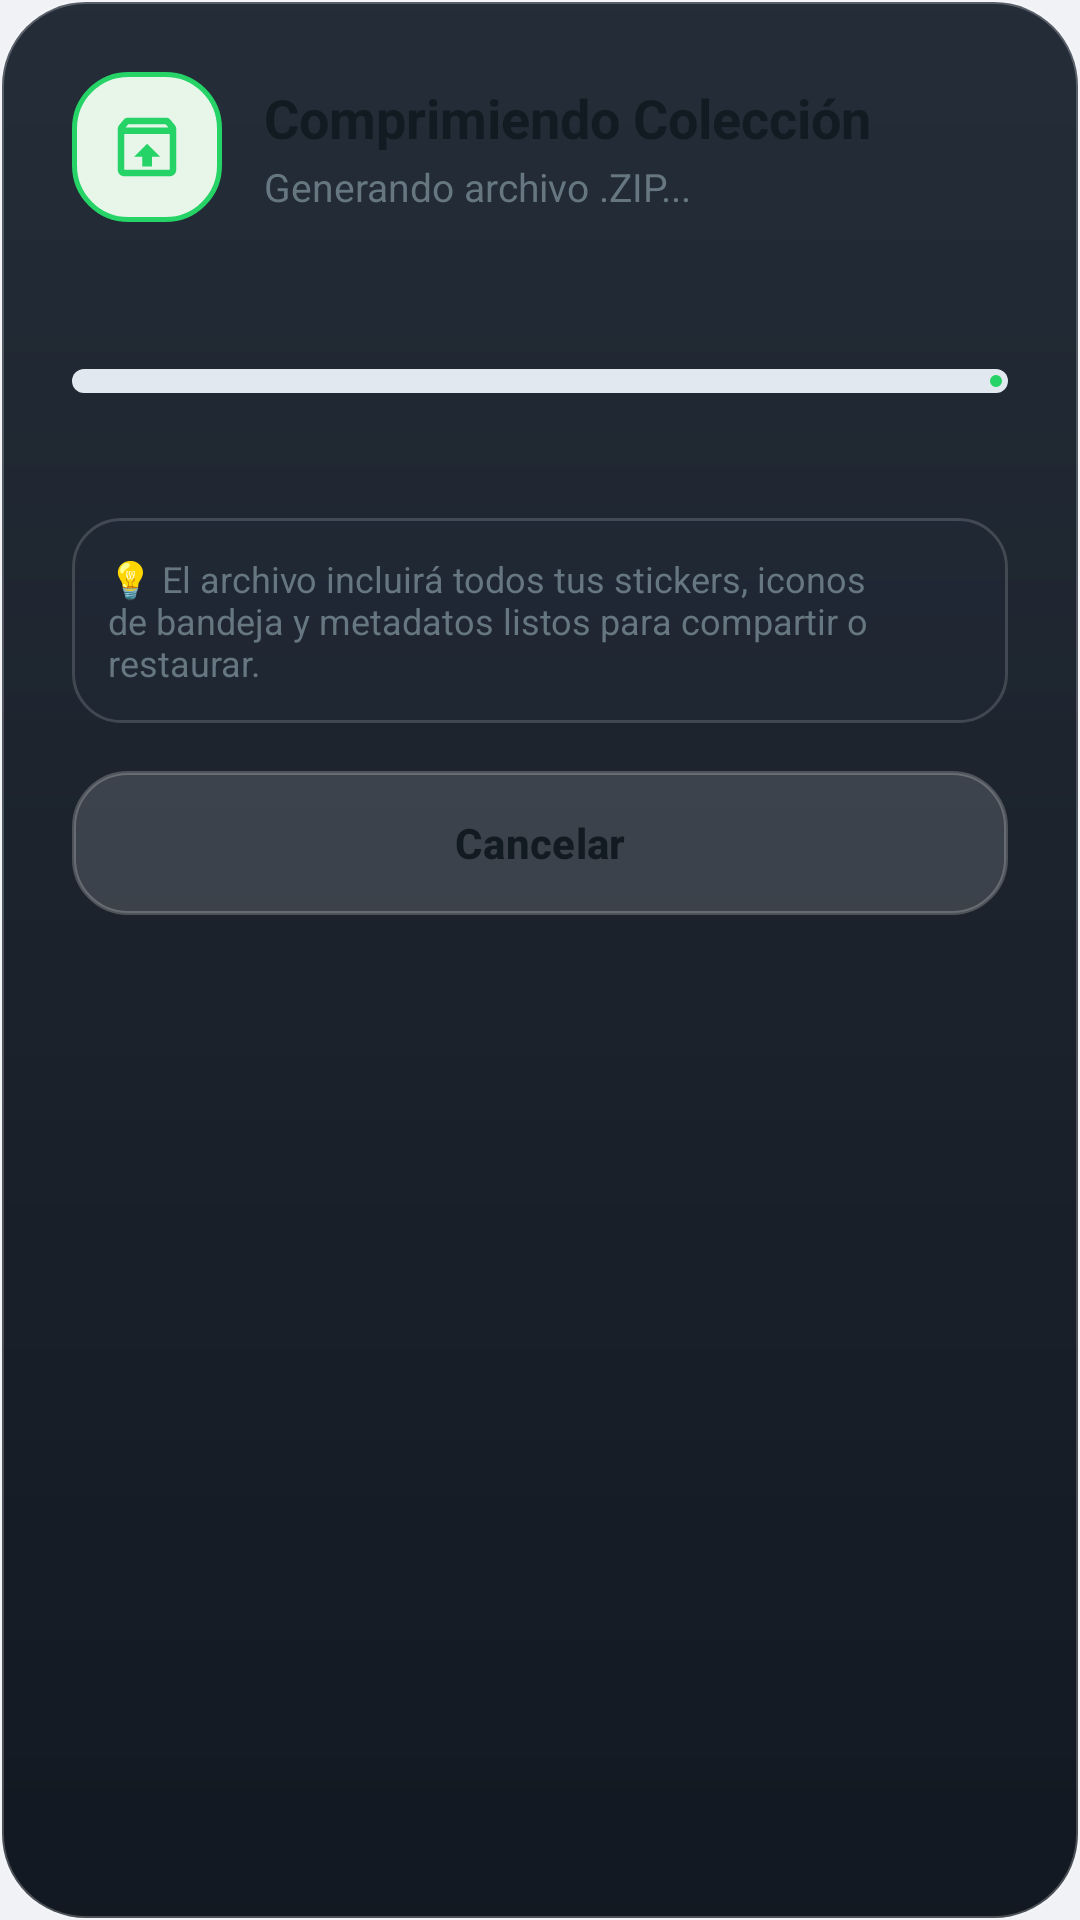

Android layout source for this screen:
<!-- AndroidManifest.xml: application theme Theme.WhatsAppStickerMaker -->
<!-- res/layout/dialog_export_zip_progress.xml -->
<?xml version="1.0" encoding="utf-8"?>
<LinearLayout xmlns:android="http://schemas.android.com/apk/res/android"
    xmlns:app="http://schemas.android.com/apk/res-auto"
    xmlns:tools="http://schemas.android.com/tools"
    android:layout_width="match_parent"
    android:layout_height="wrap_content"
    android:background="@drawable/bg_liquid_glass_dialog"
    android:orientation="vertical"
    android:padding="24dp">

    
    <LinearLayout
        android:layout_width="match_parent"
        android:layout_height="wrap_content"
        android:gravity="center_vertical"
        android:orientation="horizontal">

        <FrameLayout
            android:layout_width="50dp"
            android:layout_height="50dp"
            android:background="@drawable/bg_dialog_icon_squircle">

            <ImageView
                android:layout_width="26dp"
                android:layout_height="26dp"
                android:layout_gravity="center"
                android:contentDescription="@null"
                android:src="@drawable/ic_archive"
                app:tint="@color/accent_whatsapp" />

        </FrameLayout>

        <LinearLayout
            android:layout_width="0dp"
            android:layout_height="wrap_content"
            android:layout_marginStart="14dp"
            android:layout_weight="1"
            android:orientation="vertical">

            <TextView
                android:id="@+id/tvExportTitle"
                android:layout_width="wrap_content"
                android:layout_height="wrap_content"
                android:text="Comprimiendo Colección"
                android:textColor="@color/text_primary"
                android:textSize="18sp"
                android:textStyle="bold" />

            <TextView
                android:id="@+id/tvExportSubtitle"
                android:layout_width="wrap_content"
                android:layout_height="wrap_content"
                android:layout_marginTop="2dp"
                android:text="Generando archivo .ZIP..."
                android:textColor="@color/text_secondary"
                android:textSize="13sp" />

        </LinearLayout>

    </LinearLayout>

    
    <TextView
        android:id="@+id/tvExportPackStatus"
        android:layout_width="match_parent"
        android:layout_height="wrap_content"
        android:layout_marginTop="20dp"
        android:ellipsize="end"
        android:maxLines="1"
        android:textColor="@color/text_primary"
        android:textSize="14sp"
        tools:text="Empaquetando: Jtroid (Parte 3)" />

    
    <com.google.android.material.progressindicator.LinearProgressIndicator
        android:id="@+id/progressExport"
        android:layout_width="match_parent"
        android:layout_height="wrap_content"
        android:layout_marginTop="10dp"
        android:max="100"
        app:indicatorColor="@color/accent_whatsapp"
        app:trackColor="@color/card_stroke"
        app:trackCornerRadius="4dp"
        app:trackThickness="8dp" />

    
    <LinearLayout
        android:layout_width="match_parent"
        android:layout_height="wrap_content"
        android:layout_marginTop="8dp"
        android:orientation="horizontal">

        <TextView
            android:id="@+id/tvExportCounter"
            android:layout_width="0dp"
            android:layout_height="wrap_content"
            android:layout_weight="1"
            android:textColor="@color/text_secondary"
            android:textSize="12sp"
            tools:text="3 de 21 paquetes" />

        <TextView
            android:id="@+id/tvExportPercentage"
            android:layout_width="wrap_content"
            android:layout_height="wrap_content"
            android:textColor="@color/accent_whatsapp"
            android:textSize="13sp"
            android:textStyle="bold"
            tools:text="14%" />

    </LinearLayout>

    
    <LinearLayout
        android:layout_width="match_parent"
        android:layout_height="wrap_content"
        android:layout_marginTop="16dp"
        android:background="@drawable/bg_liquid_glass_banner"
        android:gravity="center_vertical"
        android:orientation="horizontal"
        android:padding="12dp">

        <TextView
            android:layout_width="match_parent"
            android:layout_height="wrap_content"
            android:text="💡 El archivo incluirá todos tus stickers, iconos de bandeja y metadatos listos para compartir o restaurar."
            android:textColor="@color/text_secondary"
            android:textSize="12sp" />

    </LinearLayout>

    
    <com.google.android.material.button.MaterialButton
        android:id="@+id/btnCancelExport"
        android:layout_width="match_parent"
        android:layout_height="wrap_content"
        android:layout_marginTop="16dp"
        android:background="@drawable/bg_liquid_glass_button_secondary"
        android:paddingVertical="10dp"
        android:text="Cancelar"
        android:textColor="@color/text_primary"
        android:textSize="14sp"
        android:textStyle="bold"
        app:backgroundTint="@null"
        app:cornerRadius="16dp" />

</LinearLayout>
<!-- resources referenced by this layout -->
<resources>
  <color name="accent_whatsapp">#25D366</color>
  <color name="card_stroke">#E2E8F0</color>
  <color name="text_primary">#111B21</color>
  <color name="text_secondary">#667781</color>
  <!-- drawable bg_dialog_icon_squircle (drawable) -->
  <?xml version="1.0" encoding="utf-8"?>
  <shape xmlns:android="http://schemas.android.com/apk/res/android"
      android:shape="rectangle">
      <corners android:radius="18dp" />
      <solid android:color="@color/tonal_green_bg" />
      <stroke
          android:width="1.5dp"
          android:color="@color/accent_whatsapp" />
  </shape>
  <!-- drawable bg_liquid_glass_banner (drawable) -->
  <?xml version="1.0" encoding="utf-8"?>
  <shape xmlns:android="http://schemas.android.com/apk/res/android"
      android:shape="rectangle">
      <corners android:radius="16dp" />
      <solid android:color="#1F283749" />
      <stroke
          android:width="1dp"
          android:color="#28FFFFFF" />
  </shape>
  <!-- drawable bg_liquid_glass_button_secondary (drawable) -->
  <?xml version="1.0" encoding="utf-8"?>
  <ripple xmlns:android="http://schemas.android.com/apk/res/android"
      android:color="#35FFFFFF">
      <item>
          <shape android:shape="rectangle">
              <corners android:radius="18dp" />
              <solid android:color="#24FFFFFF" />
              <stroke
                  android:width="1.2dp"
                  android:color="#38FFFFFF" />
          </shape>
      </item>
  </ripple>
  <!-- drawable bg_liquid_glass_dialog (drawable) -->
  <?xml version="1.0" encoding="utf-8"?>
  <shape xmlns:android="http://schemas.android.com/apk/res/android"
      android:shape="rectangle">
      <corners android:radius="28dp" />
      <gradient
          android:type="linear"
          android:angle="270"
          android:startColor="#F51B2430"
          android:centerColor="#F7141B25"
          android:endColor="#FA0E141D" />
      <stroke
          android:width="1.2dp"
          android:color="#3DFFFFFF" />
  </shape>
  <!-- drawable ic_archive (drawable) -->
  <vector xmlns:android="http://schemas.android.com/apk/res/android"
      android:width="24dp"
      android:height="24dp"
      android:viewportWidth="24"
      android:viewportHeight="24">
      <path
          android:fillColor="@android:color/white"
          android:pathData="M20.54,5.23l-1.39,-1.68C18.88,3.21 18.47,3 18,3H6c-0.47,0 -0.88,0.21 -1.16,0.55L3.46,5.23C3.17,5.57 3,6.02 3,6.5V19c0,1.1 0.9,2 2,2h14c1.1,0 2,-0.9 2,-2V6.5c0,-0.48 -0.17,-0.93 -0.46,-1.27zM6.24,5h11.52l0.83,1H5.42l0.82,-1zM19,19H5V8h14v11zm-7,-8l-4,4h2.5v3h3v-3H16l-4,-4z"/>
  </vector>
  <color name="tonal_green_bg">#E8F5E9</color>
  <color name="primary">#008069</color>
  <color name="primary_dark">#006954</color>
  <color name="white">#FFFFFF</color>
  <color name="background_light">#F0F2F5</color>
  <color name="surface_light">#FFFFFF</color>
  <style name="ThemeOverlay.WhatsAppStickerMaker.Dialog" parent="ThemeOverlay.Material3.MaterialAlertDialog">
          <item name="colorSurface">@color/surface_light</item>
          <item name="colorOnSurface">@color/text_primary</item>
          <item name="colorOnSurfaceVariant">@color/text_secondary</item>
          <item name="colorPrimary">@color/accent_whatsapp</item>
          <item name="shapeAppearanceCornerExtraLarge">@style/ShapeAppearance.WhatsAppStickerMaker.DialogCorner</item>
      </style>
  <style name="ShapeAppearance.WhatsAppStickerMaker.DialogCorner" parent="ShapeAppearance.Material3.Corner.ExtraLarge">
          <item name="cornerSize">24dp</item>
      </style>
</resources>
